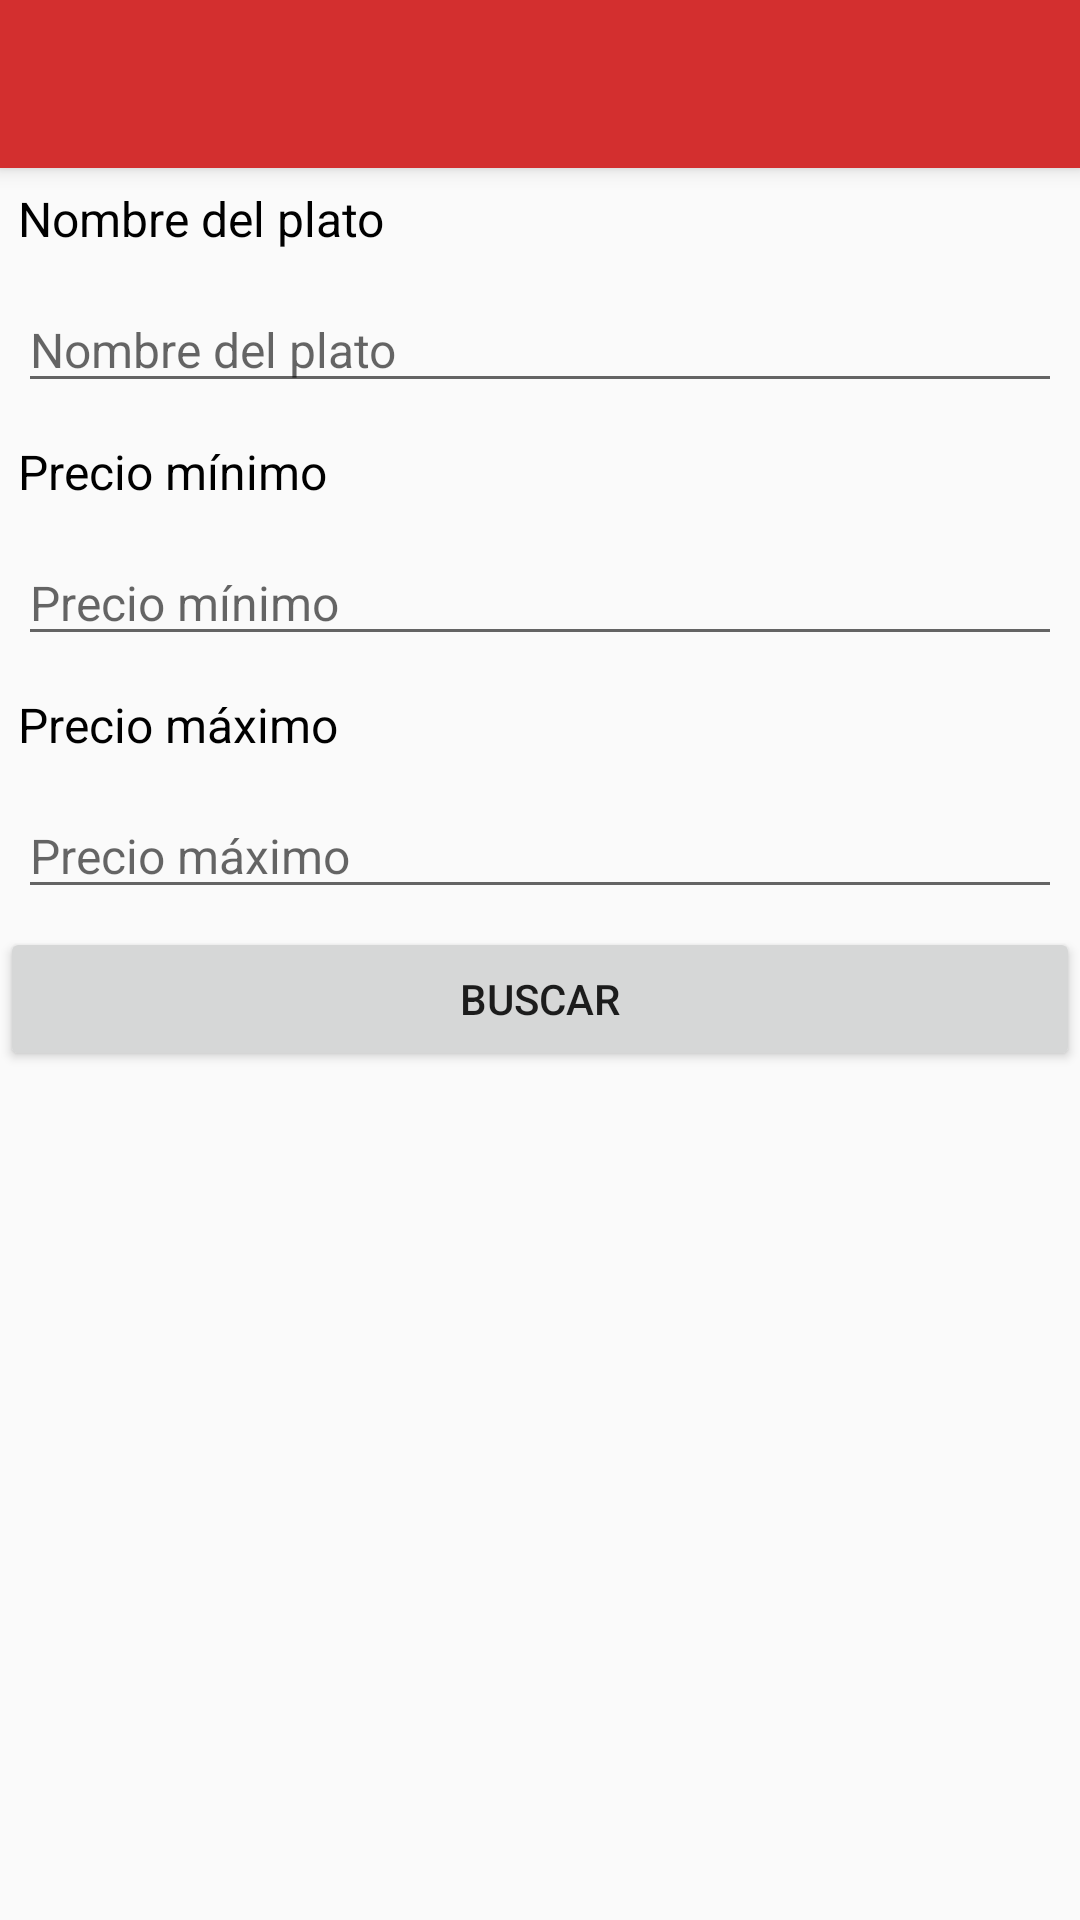

Layout XML and referenced resources for this Android screen:
<!-- AndroidManifest.xml: application theme AppTheme -->
<!-- res/layout/activity_buscar_platos.xml -->
<?xml version="1.0" encoding="utf-8"?>
<LinearLayout xmlns:android="http://schemas.android.com/apk/res/android"
    xmlns:app="http://schemas.android.com/apk/res-auto"
    xmlns:tools="http://schemas.android.com/tools"
    android:layout_width="match_parent"
    android:layout_height="match_parent"
    android:orientation="vertical"
    tools:context=".BuscarPlatos">

    <androidx.appcompat.widget.Toolbar
        android:id="@+id/toolbarBuscarItems"
        android:layout_width="match_parent"
        android:layout_height="?attr/actionBarSize"
        android:background="?attr/colorPrimary"
        android:elevation="4dp"
        app:popupTheme="@style/ThemeOverlay.AppCompat.Light" />

    <TextView
        android:id="@+id/textViewNombrePlato"
        android:layout_width="wrap_content"
        android:layout_height="wrap_content"
        android:layout_margin="@dimen/margin"
        android:text="@string/NombrePlato"
        android:textColor="@color/colorEtiquetas"
        android:textSize="@dimen/etiquetas" />

    <EditText
        android:id="@+id/editTextEditarNombrePlato"
        android:layout_width="match_parent"
        android:layout_height="wrap_content"
        android:layout_margin="@dimen/margin"
        android:ems="10"
        android:hint="@string/NombrePlato"
        android:inputType="textPersonName"
        android:textSize="@dimen/etiquetas"
        android:maxLength="20"/>

    <TextView
    android:id="@+id/textViewPrecioMin"
    android:layout_width="wrap_content"
    android:layout_height="wrap_content"
    android:layout_margin="@dimen/margin"
    android:text="@string/PrecioMin"
    android:textColor="@color/colorEtiquetas"
    android:textSize="@dimen/etiquetas" />

    <EditText
        android:id="@+id/editTextPrecioMin"
        android:layout_width="match_parent"
        android:layout_height="wrap_content"
        android:layout_margin="@dimen/margin"
        android:ems="10"
        android:hint="@string/PrecioMin"
        android:inputType="numberDecimal"
        android:textSize="@dimen/etiquetas"
        android:maxLength="20"/>

    <TextView
        android:id="@+id/textViewPrecioMax"
        android:layout_width="wrap_content"
        android:layout_height="wrap_content"
        android:layout_margin="@dimen/margin"
        android:text="@string/PrecioMax"
        android:textColor="@color/colorEtiquetas"
        android:textSize="@dimen/etiquetas" />

    <EditText
        android:id="@+id/editTextPrecioMax"
        android:layout_width="match_parent"
        android:layout_height="wrap_content"
        android:layout_margin="@dimen/margin"
        android:ems="10"
        android:hint="@string/PrecioMax"
        android:inputType="numberDecimal"
        android:textSize="@dimen/etiquetas"
        android:maxLength="20"/>

    <Button
        android:id="@+id/buttonBuscar"
        android:layout_width="match_parent"
        android:layout_height="wrap_content"
        android:text="@string/Buscar" />


</LinearLayout>
<!-- resources referenced by this layout -->
<resources>
  <color name="colorEtiquetas">#000000</color>
  <dimen name="etiquetas">16sp</dimen>
  <dimen name="margin">6dp</dimen>
  <string name="Buscar">Buscar</string>
  <string name="NombrePlato">Nombre del plato</string>
  <string name="PrecioMax">Precio máximo</string>
  <string name="PrecioMin">Precio mínimo</string>
  <style name="AppTheme" parent="Theme.AppCompat.Light.NoActionBar">
          
          <item name="colorPrimary">@color/colorPrimary</item>
          <item name="colorPrimaryDark">@color/colorPrimaryDark</item>
          <item name="colorAccent">@color/colorAccent</item>
      </style>
  <color name="colorPrimary">#D32F2F</color>
  <color name="colorPrimaryDark">#970D0D</color>
  <color name="colorAccent">#D81B60</color>
</resources>
